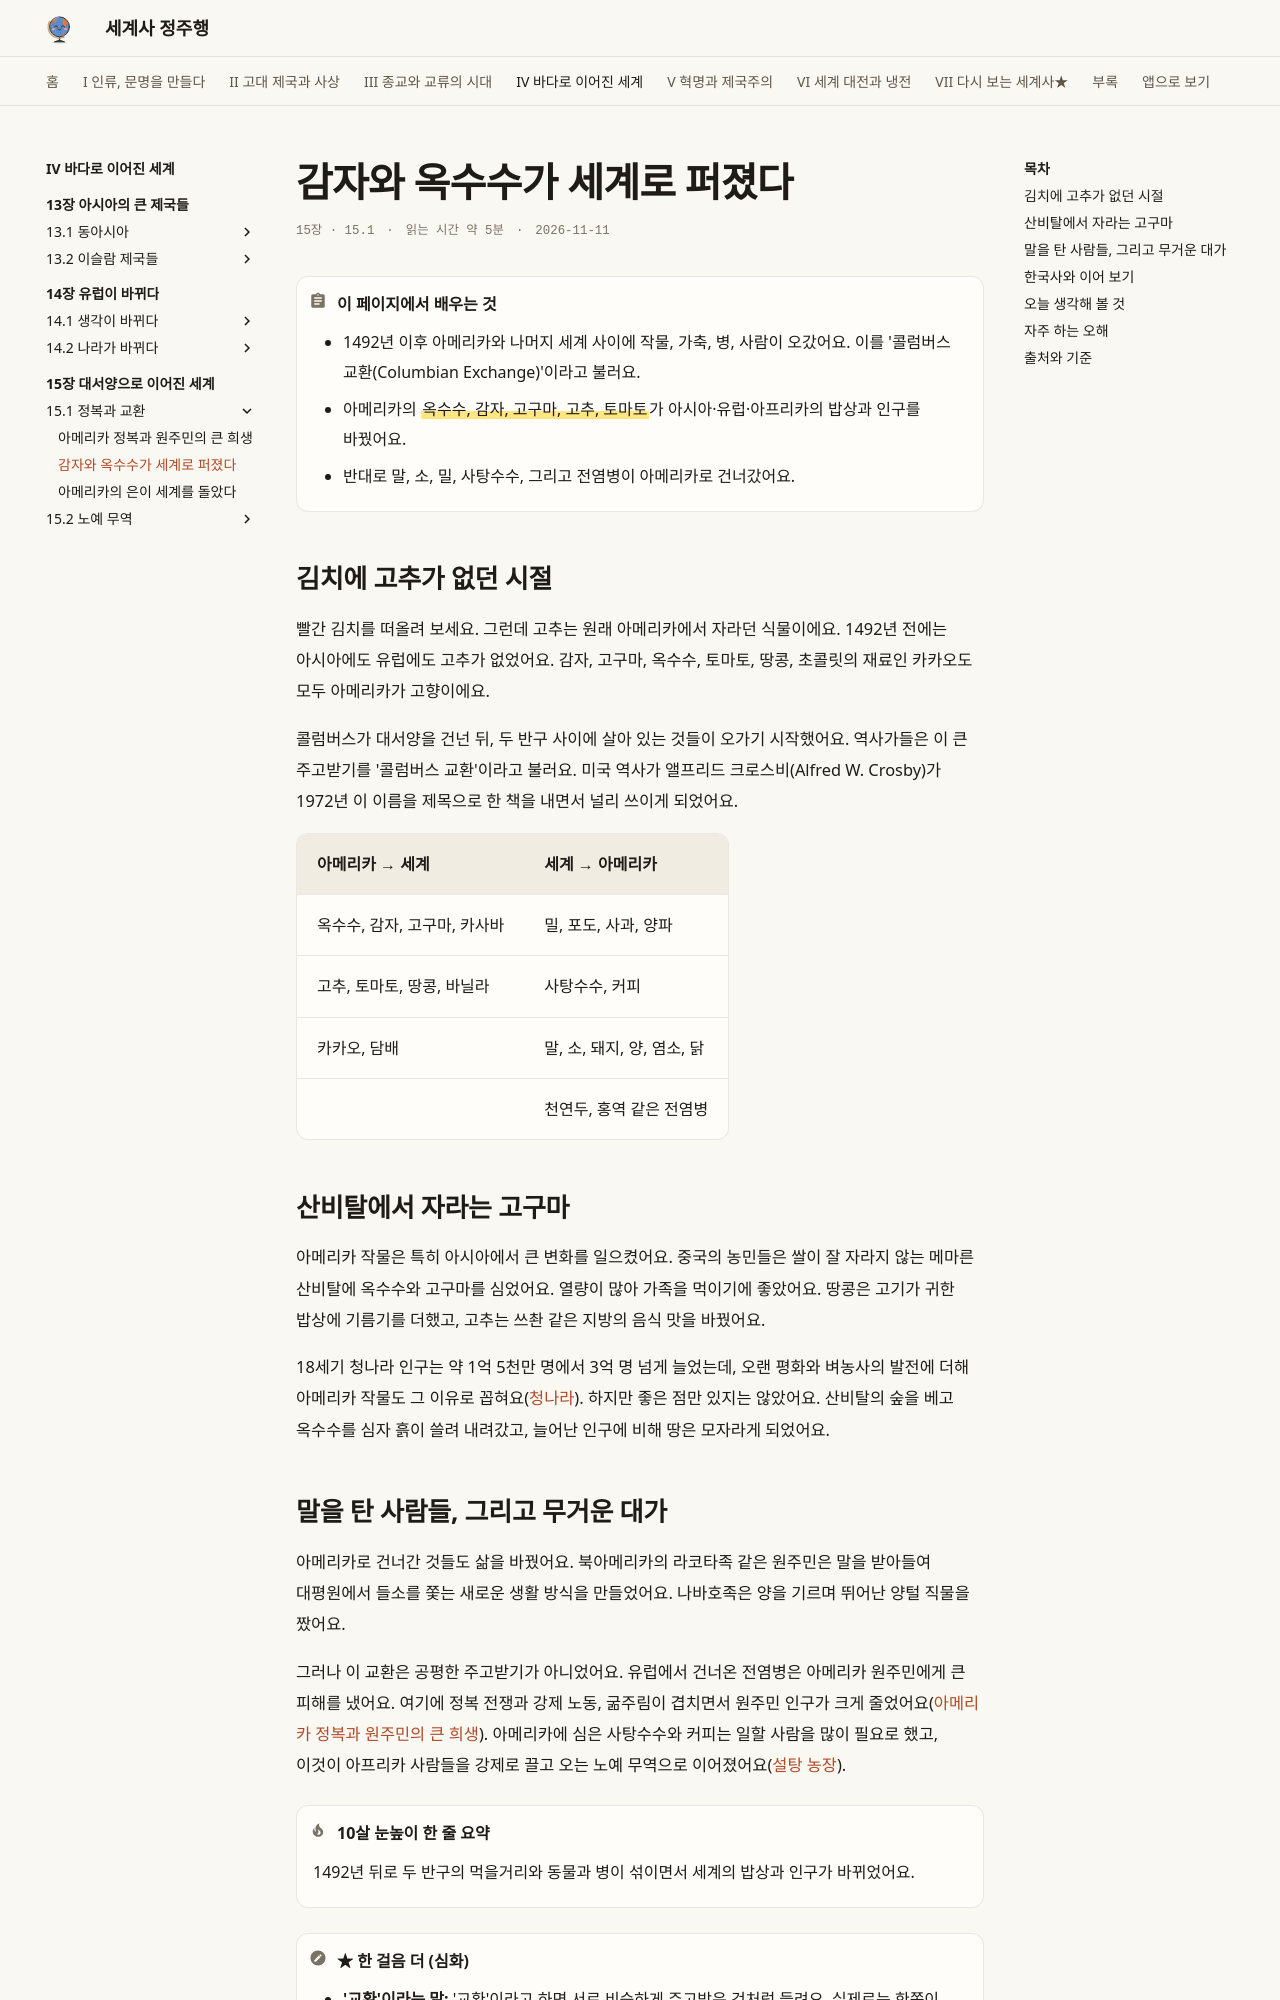

repository: history-jungjuhang/world-history · page: part4/ch15/columbian-exchange/index.html · generator: mkdocs

# 감자와 옥수수가 세계로 퍼졌다

<p class="ep-meta"><span>15장 · 15.1</span><span>읽는 시간 약 5분</span><span>2026-11-11</span></p>

!!! abstract "이 페이지에서 배우는 것"
    - 1492년 이후 아메리카와 나머지 세계 사이에 작물, 가축, 병, 사람이 오갔어요. 이를 '콜럼버스 교환(Columbian Exchange)'이라고 불러요.
    - 아메리카의 ==옥수수, 감자, 고구마, 고추, 토마토==가 아시아·유럽·아프리카의 밥상과 인구를 바꿨어요.
    - 반대로 말, 소, 밀, 사탕수수, 그리고 전염병이 아메리카로 건너갔어요.

## 김치에 고추가 없던 시절

빨간 김치를 떠올려 보세요. 그런데 고추는 원래 아메리카에서 자라던 식물이에요. 1492년 전에는 아시아에도 유럽에도 고추가 없었어요. 감자, 고구마, 옥수수, 토마토, 땅콩, 초콜릿의 재료인 카카오도 모두 아메리카가 고향이에요.

콜럼버스가 대서양을 건넌 뒤, 두 반구 사이에 살아 있는 것들이 오가기 시작했어요. 역사가들은 이 큰 주고받기를 '콜럼버스 교환'이라고 불러요. 미국 역사가 앨프리드 크로스비(Alfred W. Crosby)가 1972년 이 이름을 제목으로 한 책을 내면서 널리 쓰이게 되었어요.

| 아메리카 → 세계 | 세계 → 아메리카 |
|---|---|
| 옥수수, 감자, 고구마, 카사바 | 밀, 포도, 사과, 양파 |
| 고추, 토마토, 땅콩, 바닐라 | 사탕수수, 커피 |
| 카카오, 담배 | 말, 소, 돼지, 양, 염소, 닭 |
| | 천연두, 홍역 같은 전염병 |

## 산비탈에서 자라는 고구마

아메리카 작물은 특히 아시아에서 큰 변화를 일으켰어요. 중국의 농민들은 쌀이 잘 자라지 않는 메마른 산비탈에 옥수수와 고구마를 심었어요. 열량이 많아 가족을 먹이기에 좋았어요. 땅콩은 고기가 귀한 밥상에 기름기를 더했고, 고추는 쓰촨 같은 지방의 음식 맛을 바꿨어요.

18세기 청나라 인구는 약 1억 5천만 명에서 3억 명 넘게 늘었는데, 오랜 평화와 벼농사의 발전에 더해 아메리카 작물도 그 이유로 꼽혀요([청나라](../ch13/qing.md)). 하지만 좋은 점만 있지는 않았어요. 산비탈의 숲을 베고 옥수수를 심자 흙이 쓸려 내려갔고, 늘어난 인구에 비해 땅은 모자라게 되었어요.

## 말을 탄 사람들, 그리고 무거운 대가

아메리카로 건너간 것들도 삶을 바꿨어요. 북아메리카의 라코타족 같은 원주민은 말을 받아들여 대평원에서 들소를 쫓는 새로운 생활 방식을 만들었어요. 나바호족은 양을 기르며 뛰어난 양털 직물을 짰어요.

그러나 이 교환은 공평한 주고받기가 아니었어요. 유럽에서 건너온 전염병은 아메리카 원주민에게 큰 피해를 냈어요. 여기에 정복 전쟁과 강제 노동, 굶주림이 겹치면서 원주민 인구가 크게 줄었어요([아메리카 정복과 원주민의 큰 희생](conquest.md)). 아메리카에 심은 사탕수수와 커피는 일할 사람을 많이 필요로 했고, 이것이 아프리카 사람들을 강제로 끌고 오는 노예 무역으로 이어졌어요([설탕 농장](plantation.md)).

!!! tip "10살 눈높이 한 줄 요약"
    1492년 뒤로 두 반구의 먹을거리와 동물과 병이 섞이면서 세계의 밥상과 인구가 바뀌었어요.

!!! note "★ 한 걸음 더 (심화)"
    - **'교환'이라는 말:** '교환'이라고 하면 서로 비슷하게 주고받은 것처럼 들려요. 실제로는 한쪽이 병과 정복으로 큰 피해를 입었고, 사람(노예)까지 '물건'처럼 실려 갔어요. 그래서 이 말을 쓸 때는 그 무게를 함께 설명해야 해요.
    - **생각과 종교도 건너갔어요:** 작물과 동물뿐 아니라 언어, 종교, 생활 방식도 오갔고, 어떤 문화는 섞이고 어떤 문화는 무너졌어요.
